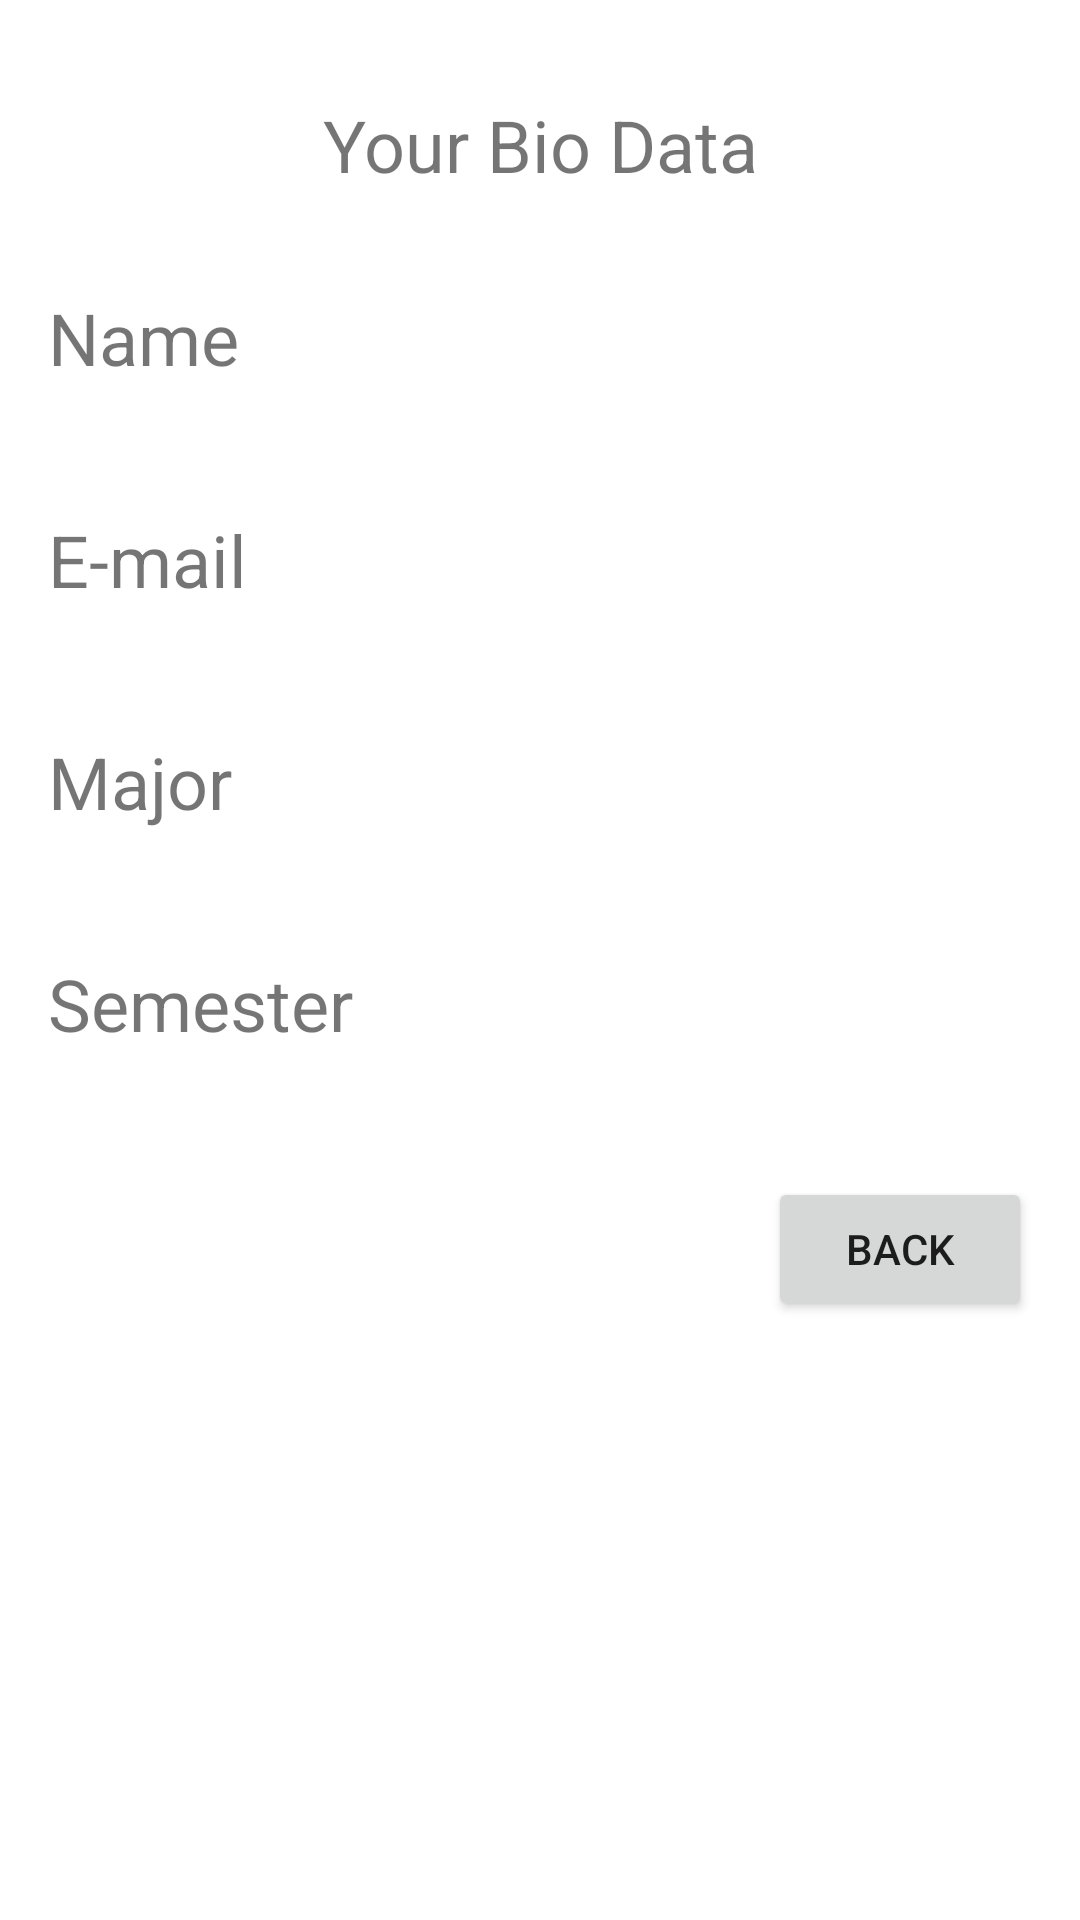

Android layout source for this screen:
<!-- AndroidManifest.xml: application theme Theme.TalentClassLoginAndShowData -->
<!-- res/layout/activity_main.xml -->
<LinearLayout xmlns:android="http://schemas.android.com/apk/res/android"
    android:layout_width="match_parent"
    android:layout_height="match_parent"
    android:orientation="vertical"
    android:padding="16dp">

    <TextView
        android:layout_width="match_parent"
        android:layout_height="wrap_content"
        android:text="Your Bio Data"
        android:textSize="24sp"
        android:gravity="center"
        android:padding="16dp" />

    <TextView
        android:layout_width="match_parent"
        android:layout_height="wrap_content"
        android:layout_marginTop="16dp"
        android:textSize="24sp"
        android:text="@string/name" />
    <TextView
        android:id="@+id/tvName"
        android:layout_width="match_parent"
        android:layout_height="wrap_content"
        android:layout_marginTop="4dp"
        android:textSize="16sp" />

    <TextView
        android:layout_width="match_parent"
        android:layout_height="wrap_content"
        android:layout_marginTop="16dp"
        android:textSize="24sp"
        android:text="@string/email" />
    <TextView
        android:id="@+id/tvEmail"
        android:layout_width="match_parent"
        android:layout_height="wrap_content"
        android:layout_marginTop="4dp"
        android:textSize="16sp"/>

    <TextView
        android:layout_width="match_parent"
        android:layout_height="wrap_content"
        android:layout_marginTop="16dp"
        android:textSize="24sp"
        android:text="@string/major" />
    <TextView
        android:id="@+id/tvMajor"
        android:layout_width="match_parent"
        android:layout_height="wrap_content"
        android:layout_marginTop="4dp"
        android:textSize="16sp" />

    <TextView
        android:layout_width="match_parent"
        android:layout_height="wrap_content"
        android:layout_marginTop="16dp"
        android:textSize="24sp"
        android:text="@string/semester" />
    <TextView
        android:id="@+id/tvSemester"
        android:layout_width="match_parent"
        android:layout_height="wrap_content"
        android:layout_marginTop="4dp"
        android:textSize="16sp" />

    <Button
        android:id="@+id/buttonBack"
        android:layout_width="wrap_content"
        android:layout_height="wrap_content"
        android:text="@string/back"
        android:layout_gravity="end"
        android:layout_marginTop="16dp" />
</LinearLayout>
<!-- resources referenced by this layout -->
<resources>
  <string name="back">Back</string>
  <string name="email">E-mail</string>
  <string name="major">Major</string>
  <string name="name">Name</string>
  <string name="semester">Semester</string>
  <style name="Theme.TalentClassLoginAndShowData" parent="Theme.MaterialComponents.DayNight.DarkActionBar">
          
          <item name="colorPrimary">@color/purple_500</item>
          <item name="colorPrimaryVariant">@color/purple_700</item>
          <item name="colorOnPrimary">@color/white</item>
          
          <item name="colorSecondary">@color/teal_200</item>
          <item name="colorSecondaryVariant">@color/teal_700</item>
          <item name="colorOnSecondary">@color/black</item>
          
          <item name="android:statusBarColor">?attr/colorPrimaryVariant</item>
          
      </style>
  <!-- not gathered from this repository: default colours our renderer supplied (Android Studio template values) -->
  <color name="purple_500">#FF6200EE</color>
  <color name="purple_700">#FF3700B3</color>
  <color name="teal_200">#FF03DAC5</color>
  <color name="teal_700">#FF018786</color>
  <color name="black">#FF000000</color>
  <color name="white">#FFFFFFFF</color>
</resources>
